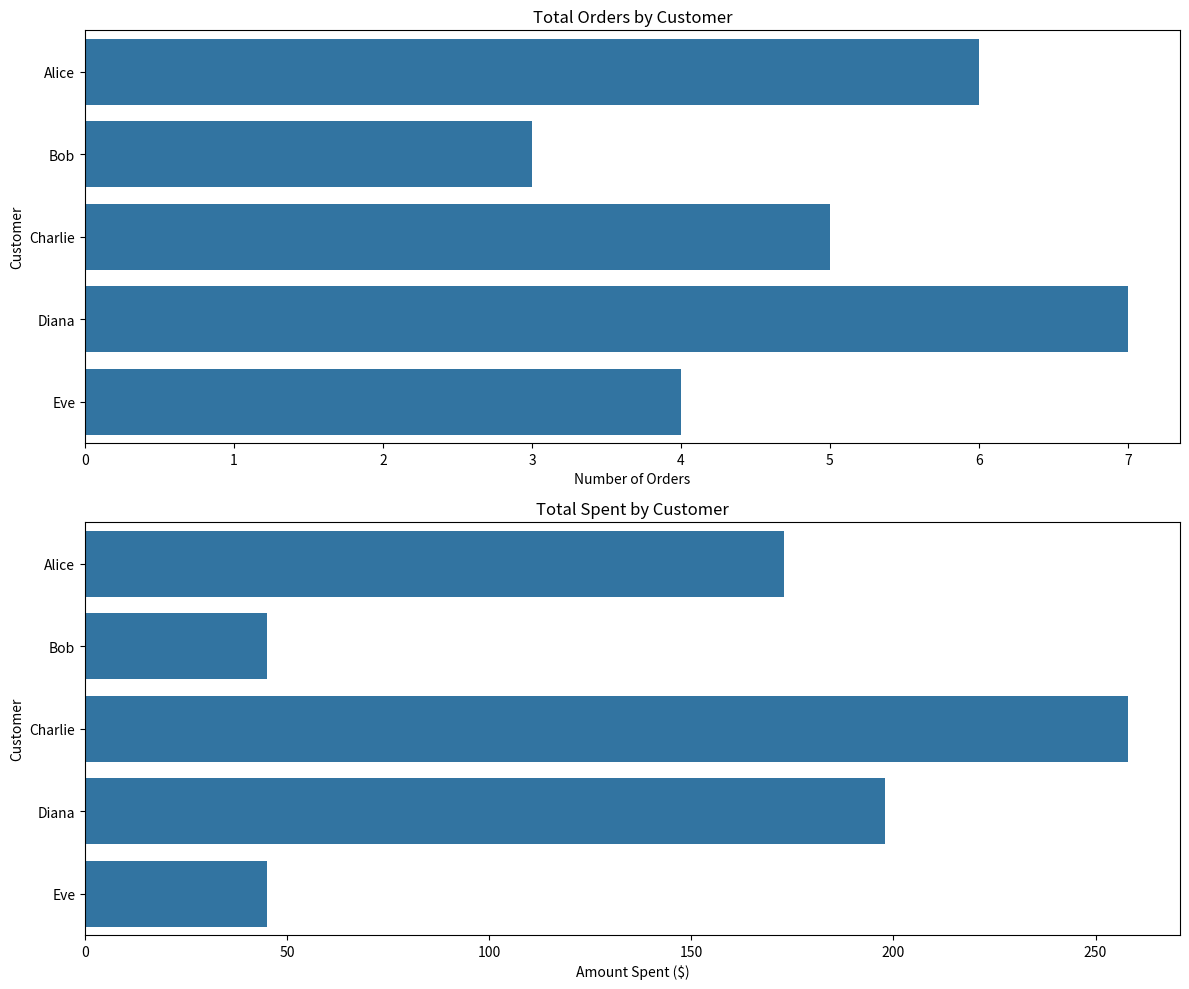

The matplotlib source for this figure:
import pandas as pd
import matplotlib.pyplot as plt
import seaborn as sns

def analyze_customers(customers_dict, min_orders=5, min_order_price=20):
    """
    Analyze customer data and determine eligibility for free pizza
    
    Parameters:
    customers_dict: dict
        Dictionary with customer data where each customer has orders list
    min_orders: int
        Minimum number of orders required for eligibility
    min_order_price: float
        Minimum average order price required for eligibility
    
    Returns:
    tuple: (eligible_customers, customer_stats)
    """
    # Initialize dictionary to store customer statistics
    customer_stats = {}
    eligible_customers = []
    
    # Process each customer's data
    for customer, orders in customers_dict.items():
        total_orders = len(orders)
        total_spent = sum(orders)
        avg_order_price = total_spent / total_orders if total_orders > 0 else 0
        
        # Store statistics
        customer_stats[customer] = {
            'total_orders': total_orders,
            'total_spent': total_spent,
            'average_order': avg_order_price
        }
        
        # Check eligibility
        if total_orders >= min_orders and avg_order_price >= min_order_price:
            eligible_customers.append(customer)
    
    return eligible_customers, customer_stats

def visualize_customer_data(customer_stats):
    """
    Create visualizations of customer data
    
    Parameters:
    customer_stats: dict
        Dictionary containing customer statistics
    """
    # Convert to DataFrame for easier plotting
    df = pd.DataFrame.from_dict(customer_stats, orient='index')
    
    # Create figure with subplots
    fig, (ax1, ax2) = plt.subplots(2, 1, figsize=(12, 10))
    
    # Plot 1: Total Orders by Customer
    sns.barplot(data=df, y=df.index, x='total_orders', ax=ax1)
    ax1.set_title('Total Orders by Customer')
    ax1.set_xlabel('Number of Orders')
    ax1.set_ylabel('Customer')
    
    # Plot 2: Total Spent by Customer
    sns.barplot(data=df, y=df.index, x='total_spent', ax=ax2)
    ax2.set_title('Total Spent by Customer')
    ax2.set_xlabel('Amount Spent ($)')
    ax2.set_ylabel('Customer')
    
    plt.tight_layout()
    plt.show()

# Example usage
if __name__ == "__main__":
    # Sample data
    customers = {
        'Alice': [25, 30, 15, 40, 35, 28],
        'Bob': [15, 10, 20],
        'Charlie': [50, 45, 60, 55, 48],
        'Diana': [22, 18, 25, 30, 28, 35, 40],
        'Eve': [10, 12, 8, 15]
    }
    
    # Get eligible customers and stats
    eligible, stats = analyze_customers(customers, min_orders=5, min_order_price=25)
    
    # Print results
    print("\nEligible customers for free pizza:")
    for customer in eligible:
        print(f"- {customer}")
        
    print("\nCustomer Statistics:")
    for customer, data in stats.items():
        print(f"\n{customer}:")
        print(f"  Total Orders: {data['total_orders']}")
        print(f"  Total Spent: ${data['total_spent']:.2f}")
        print(f"  Average Order: ${data['average_order']:.2f}")
    
    # Create visualizations
    visualize_customer_data(stats)
